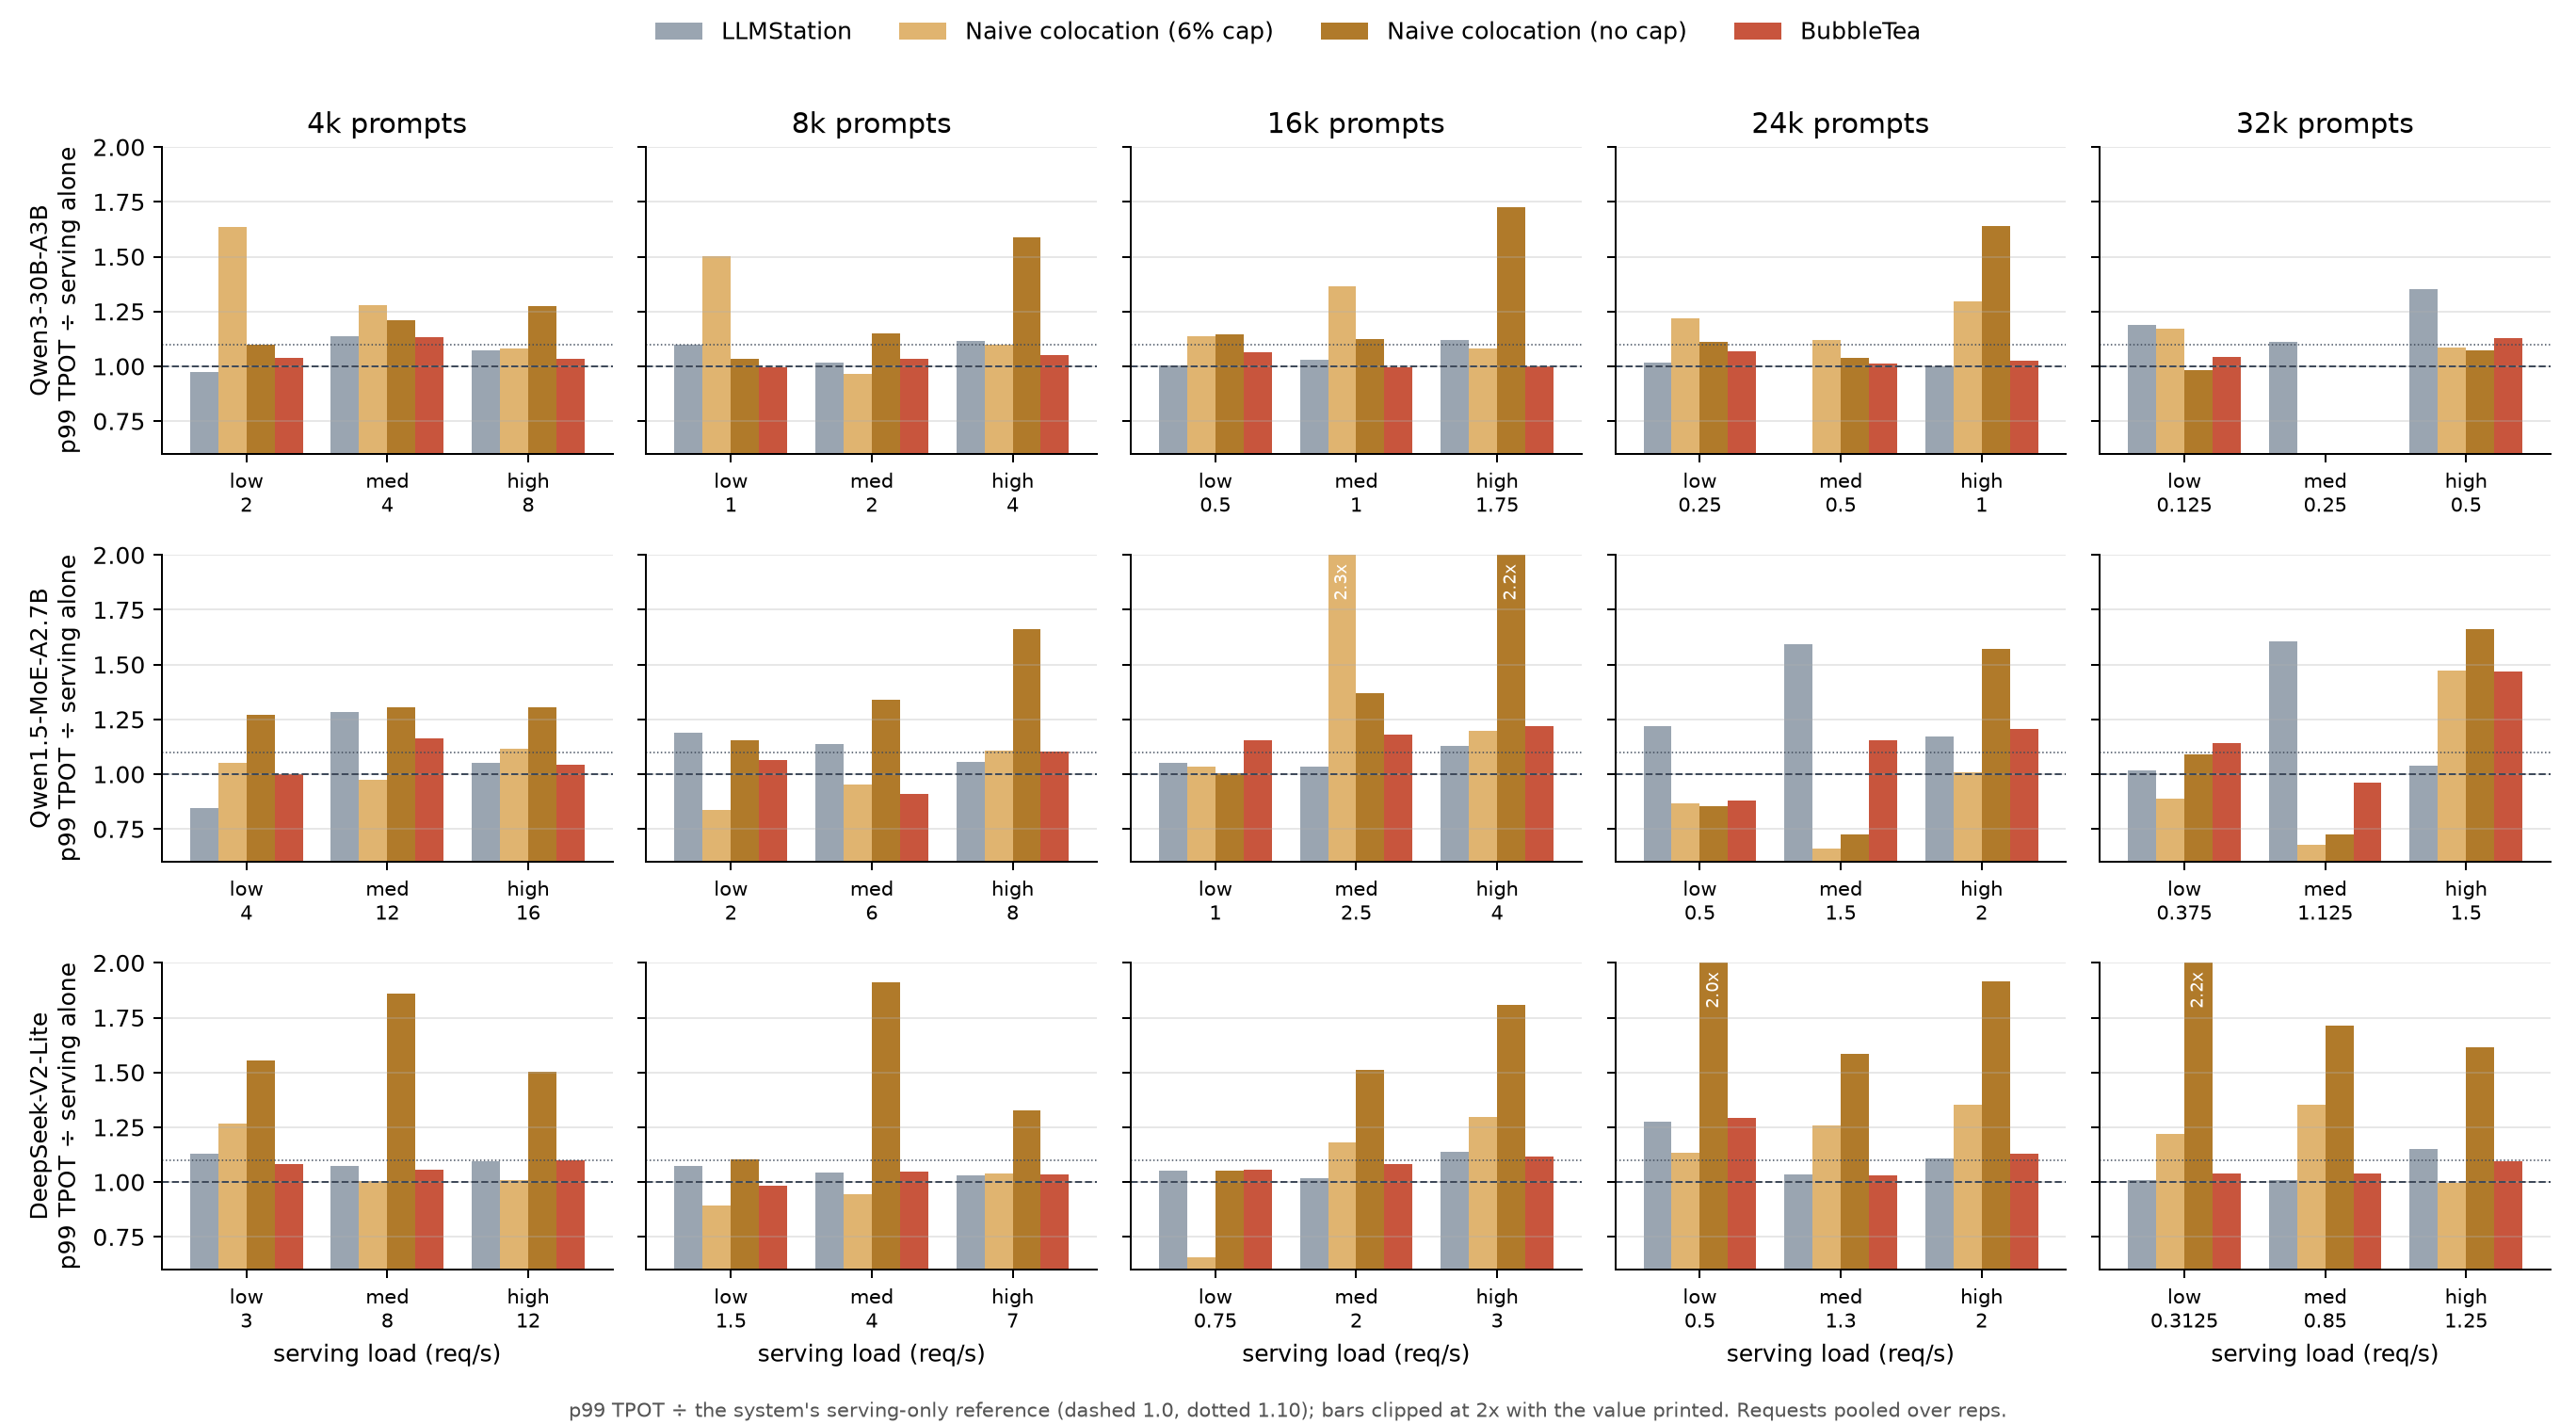

The data file committed next to this chart (first rows):
model, prompt_tokens, load_level, req_per_s, system, p99_tpot_over_serving_alone, reference, reps
Qwen3-30B-A3B, 4096, low, 2.0, LLMStation, 0.976, grid_eplb/s62v2:llms_vllm, 2
Qwen3-30B-A3B, 4096, med, 4.0, LLMStation, 1.137, grid_eplb/s62v2:llms_vllm, 2
Qwen3-30B-A3B, 4096, high, 8.0, LLMStation, 1.073, grid_eplb/s62v2:llms_vllm, 2
Qwen3-30B-A3B, 4096, low, 2.0, Naive colocation (6% cap), 1.636, naive_torchtune/runs/qwen3:vllm, 1
Qwen3-30B-A3B, 4096, med, 4.0, Naive colocation (6% cap), 1.279, naive_torchtune/runs/qwen3:vllm, 1
Qwen3-30B-A3B, 4096, high, 8.0, Naive colocation (6% cap), 1.079, naive_torchtune/runs/qwen3:vllm, 1
Qwen3-30B-A3B, 4096, low, 2.0, Naive colocation (no cap), 1.099, naive_torchtune/runs/qwen3:vllm, 1
Qwen3-30B-A3B, 4096, med, 4.0, Naive colocation (no cap), 1.212, naive_torchtune/runs/qwen3:vllm, 1
Qwen3-30B-A3B, 4096, high, 8.0, Naive colocation (no cap), 1.273, naive_torchtune/runs/qwen3:vllm, 1
Qwen3-30B-A3B, 4096, low, 2.0, BubbleTea, 1.037, grid_eplb/s62v2:vllm, 2
Qwen3-30B-A3B, 4096, med, 4.0, BubbleTea, 1.134, grid_eplb/s62v2:vllm, 2
Qwen3-30B-A3B, 4096, high, 8.0, BubbleTea, 1.033, grid_eplb/s62v2:vllm, 2
Qwen3-30B-A3B, 8192, low, 1.0, LLMStation, 1.097, grid_eplb/s62v2:llms_vllm, 2
Qwen3-30B-A3B, 8192, med, 2.0, LLMStation, 1.017, grid_eplb/s62v2:llms_vllm, 2
Qwen3-30B-A3B, 8192, high, 4.0, LLMStation, 1.114, grid_eplb/s62v2:llms_vllm, 2
Qwen3-30B-A3B, 8192, low, 1.0, Naive colocation (6% cap), 1.503, naive_torchtune/runs/qwen3:vllm, 1
Qwen3-30B-A3B, 8192, med, 2.0, Naive colocation (6% cap), 0.9638, naive_torchtune/runs/qwen3:vllm, 1
Qwen3-30B-A3B, 8192, high, 4.0, Naive colocation (6% cap), 1.1, naive_torchtune/runs/qwen3:vllm, 1
Qwen3-30B-A3B, 8192, low, 1.0, Naive colocation (no cap), 1.033, naive_torchtune/runs/qwen3:vllm, 1
Qwen3-30B-A3B, 8192, med, 2.0, Naive colocation (no cap), 1.152, naive_torchtune/runs/qwen3:vllm, 1
Qwen3-30B-A3B, 8192, high, 4.0, Naive colocation (no cap), 1.589, naive_torchtune/runs/qwen3:vllm, 1
Qwen3-30B-A3B, 8192, low, 1.0, BubbleTea, 0.9933, grid_eplb/s62v2:vllm, 2
Qwen3-30B-A3B, 8192, med, 2.0, BubbleTea, 1.035, grid_eplb/s62v2:vllm, 2
Qwen3-30B-A3B, 8192, high, 4.0, BubbleTea, 1.052, grid_eplb/s62v2:vllm, 2
Qwen3-30B-A3B, 16384, low, 0.5, LLMStation, 1.006, grid_eplb/s62v2:llms_vllm, 2
Qwen3-30B-A3B, 16384, med, 1.0, LLMStation, 1.029, grid_eplb/s62v2:llms_vllm, 2
Qwen3-30B-A3B, 16384, high, 1.75, LLMStation, 1.122, grid_eplb/s62v4:llms_vllm, 2
Qwen3-30B-A3B, 16384, low, 0.5, Naive colocation (6% cap), 1.136, naive_torchtune/runs/qwen3:vllm, 1
Qwen3-30B-A3B, 16384, med, 1.0, Naive colocation (6% cap), 1.367, naive_torchtune/runs/qwen3:vllm, 1
Qwen3-30B-A3B, 16384, high, 1.75, Naive colocation (6% cap), 1.081, naive_torchtune/runs/qwen3:vllm, 1
Qwen3-30B-A3B, 16384, low, 0.5, Naive colocation (no cap), 1.147, naive_torchtune/runs/qwen3:vllm, 1
Qwen3-30B-A3B, 16384, med, 1.0, Naive colocation (no cap), 1.122, naive_torchtune/runs/qwen3:vllm, 1
Qwen3-30B-A3B, 16384, high, 1.75, Naive colocation (no cap), 1.727, naive_torchtune/runs/qwen3:vllm, 1
Qwen3-30B-A3B, 16384, low, 0.5, BubbleTea, 1.062, grid_eplb/s62v2:vllm, 2
Qwen3-30B-A3B, 16384, med, 1.0, BubbleTea, 0.9969, grid_eplb/s62v2:vllm, 2
Qwen3-30B-A3B, 16384, high, 1.75, BubbleTea, 0.9988, grid_eplb/s62v4:vllm, 2
Qwen3-30B-A3B, 24576, low, 0.25, LLMStation, 1.017, grid_eplb/s62v5:llms_vllm, 2
Qwen3-30B-A3B, 24576, med, 0.5, LLMStation, 0.295, grid_eplb/s62v5:llms_vllm, 2
Qwen3-30B-A3B, 24576, high, 1.0, LLMStation, 0.9975, grid_eplb/s62v2:llms_vllm, 2
Qwen3-30B-A3B, 24576, low, 0.25, Naive colocation (6% cap), 1.22, grid_eplb/s62v5:vllm, 1
Qwen3-30B-A3B, 24576, med, 0.5, Naive colocation (6% cap), 1.121, grid_eplb/s62v5:vllm, 1
Qwen3-30B-A3B, 24576, high, 1.0, Naive colocation (6% cap), 1.298, naive_torchtune/runs/qwen3:vllm, 1
Qwen3-30B-A3B, 24576, low, 0.25, Naive colocation (no cap), 1.112, grid_eplb/s62v5:vllm, 1
Qwen3-30B-A3B, 24576, med, 0.5, Naive colocation (no cap), 1.04, grid_eplb/s62v5:vllm, 1
Qwen3-30B-A3B, 24576, high, 1.0, Naive colocation (no cap), 1.638, naive_torchtune/runs/qwen3:vllm, 1
Qwen3-30B-A3B, 24576, low, 0.25, BubbleTea, 1.069, grid_eplb/s62v5:vllm, 2
Qwen3-30B-A3B, 24576, med, 0.5, BubbleTea, 1.011, grid_eplb/s62v5:vllm, 2
Qwen3-30B-A3B, 24576, high, 1.0, BubbleTea, 1.024, grid_eplb/s62v2:vllm, 2
Qwen3-30B-A3B, 32768, low, 0.125, LLMStation, 1.191, grid_eplb/s62v5:llms_vllm, 2
Qwen3-30B-A3B, 32768, med, 0.25, LLMStation, 1.111, grid_eplb/s62v5:llms_vllm, 2
Qwen3-30B-A3B, 32768, high, 0.5, LLMStation, 1.353, grid_eplb/s62v2:llms_vllm, 2
Qwen3-30B-A3B, 32768, low, 0.125, Naive colocation (6% cap), 1.173, grid_eplb/s62v5:vllm, 1
Qwen3-30B-A3B, 32768, med, 0.25, Naive colocation (6% cap), 0.438, grid_eplb/s62v5:vllm, 1
Qwen3-30B-A3B, 32768, high, 0.5, Naive colocation (6% cap), 1.085, naive_torchtune/runs/qwen3:vllm, 1
Qwen3-30B-A3B, 32768, low, 0.125, Naive colocation (no cap), 0.9817, grid_eplb/s62v5:vllm, 1
Qwen3-30B-A3B, 32768, med, 0.25, Naive colocation (no cap), 0.3669, grid_eplb/s62v5:vllm, 1
Qwen3-30B-A3B, 32768, high, 0.5, Naive colocation (no cap), 1.074, naive_torchtune/runs/qwen3:vllm, 1
Qwen3-30B-A3B, 32768, low, 0.125, BubbleTea, 1.041, grid_eplb/s62v5:vllm, 2
Qwen3-30B-A3B, 32768, med, 0.25, BubbleTea, 0.4129, grid_eplb/s62v5:vllm, 2
Qwen3-30B-A3B, 32768, high, 0.5, BubbleTea, 1.129, grid_eplb/s62v2:vllm, 2
... 120 more rows
